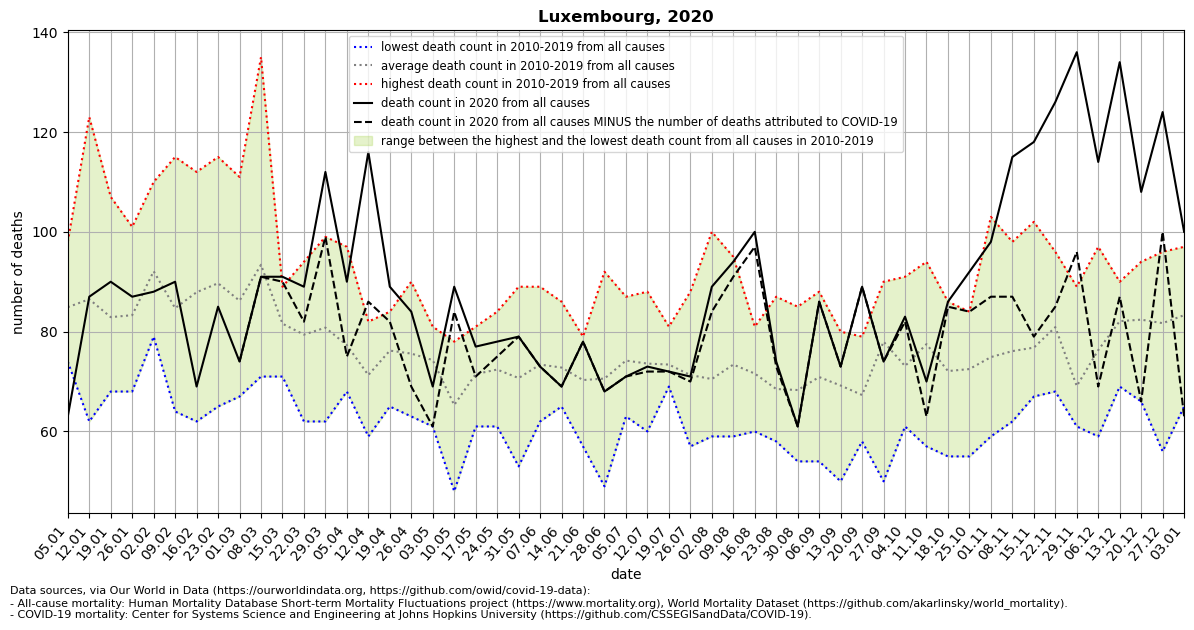

The table this chart was drawn from, first rows:
location, date, time, time_unit, deaths_2010_all_ages, deaths_2011_all_ages, deaths_2012_all_ages, deaths_2013_all_ages, deaths_2014_all_ages, deaths_2015_all_ages, deaths_2016_all_ages, deaths_2017_all_ages, deaths_2018_all_ages, deaths_2019_all_ages, deaths_2020_all_ages, deaths_2021_all_ages, new_deaths, deaths_min, deaths_max, deaths_mean, deaths_noncovid
Luxembourg, 2020-01-05, 1, weekly, 84.0, 86.0, 84.0, 87.0, 74.0, 81.0, 75.0, 95.0, 85.0, 98.0, 63.0, 101.0, , 74.0, 98.0, 84.9, 
Luxembourg, 2020-01-12, 2, weekly, 86.0, 90.0, 62.0, 73.0, 81.0, 87.0, 81.0, 123.0, 100.0, 82.0, 87.0, 96.0, , 62.0, 123.0, 86.5, 
Luxembourg, 2020-01-19, 3, weekly, 80.0, 83.0, 73.0, 88.0, 68.0, 80.0, 85.0, 107.0, 84.0, 81.0, 90.0, 89.0, , 68.0, 107.0, 82.9, 
Luxembourg, 2020-01-26, 4, weekly, 73.0, 79.0, 68.0, 87.0, 80.0, 94.0, 83.0, 101.0, 85.0, 83.0, 87.0, 110.0, , 68.0, 101.0, 83.3, 
Luxembourg, 2020-02-02, 5, weekly, 86.0, 85.0, 86.0, 87.0, 91.0, 100.0, 79.0, 110.0, 96.0, 101.0, 88.0, , , 79.0, 110.0, 92.1, 
Luxembourg, 2020-02-09, 6, weekly, 77.0, 67.0, 78.0, 76.0, 64.0, 100.0, 72.0, 92.0, 115.0, 106.0, 90.0, , , 64.0, 115.0, 84.7, 
Luxembourg, 2020-02-16, 7, weekly, 77.0, 62.0, 84.0, 88.0, 82.0, 92.0, 85.0, 86.0, 111.0, 112.0, 69.0, , , 62.0, 112.0, 87.9, 
Luxembourg, 2020-02-23, 8, weekly, 83.0, 100.0, 95.0, 86.0, 81.0, 115.0, 65.0, 71.0, 112.0, 89.0, 85.0, , , 65.0, 115.0, 89.7, 
Luxembourg, 2020-03-01, 9, weekly, 93.0, 78.0, 82.0, 84.0, 87.0, 88.0, 82.0, 67.0, 111.0, 90.0, 74.0, , 0.0, 67.0, 111.0, 86.2, 74.0
Luxembourg, 2020-03-08, 10, weekly, 74.0, 71.0, 91.0, 114.0, 74.0, 112.0, 91.0, 89.0, 135.0, 83.0, 91.0, , 0.0, 71.0, 135.0, 93.4, 91.0
Luxembourg, 2020-03-15, 11, weekly, 71.0, 89.0, 87.0, 85.0, 76.0, 84.0, 86.0, 75.0, 85.0, 78.0, 91.0, , 1.0, 71.0, 89.0, 81.6, 90.0
Luxembourg, 2020-03-22, 12, weekly, 62.0, 65.0, 80.0, 76.0, 81.0, 73.0, 91.0, 89.0, 94.0, 83.0, 89.0, , 7.0, 62.0, 94.0, 79.4, 82.0
Luxembourg, 2020-03-29, 13, weekly, 86.0, 62.0, 79.0, 78.0, 72.0, 88.0, 82.0, 99.0, 70.0, 92.0, 112.0, , 13.0, 62.0, 99.0, 80.8, 99.0
Luxembourg, 2020-04-05, 14, weekly, 68.0, 71.0, 73.0, 74.0, 69.0, 91.0, 78.0, 97.0, 75.0, 77.0, 90.0, , 15.0, 68.0, 97.0, 77.3, 75.0
Luxembourg, 2020-04-12, 15, weekly, 66.0, 59.0, 82.0, 70.0, 78.0, 75.0, 70.0, 63.0, 80.0, 70.0, 116.0, , 30.0, 59.0, 82.0, 71.3, 86.0
Luxembourg, 2020-04-19, 16, weekly, 71.0, 76.0, 65.0, 84.0, 71.0, 80.0, 71.0, 83.0, 83.0, 78.0, 89.0, , 7.0, 65.0, 84.0, 76.2, 82.0
Luxembourg, 2020-04-26, 17, weekly, 67.0, 90.0, 69.0, 75.0, 84.0, 72.0, 63.0, 90.0, 64.0, 82.0, 84.0, , 15.0, 63.0, 90.0, 75.6, 69.0
Luxembourg, 2020-05-03, 18, weekly, 70.0, 81.0, 77.0, 79.0, 77.0, 61.0, 76.0, 74.0, 67.0, 81.0, 69.0, , 8.0, 61.0, 81.0, 74.3, 61.0
Luxembourg, 2020-05-10, 19, weekly, 78.0, 65.0, 61.0, 49.0, 48.0, 68.0, 68.0, 73.0, 77.0, 66.0, 89.0, , 5.0, 48.0, 78.0, 65.3, 84.0
Luxembourg, 2020-05-17, 20, weekly, 76.0, 69.0, 81.0, 71.0, 61.0, 65.0, 77.0, 63.0, 75.0, 77.0, 77.0, , 6.0, 61.0, 81.0, 71.5, 71.0
Luxembourg, 2020-05-24, 21, weekly, 75.0, 65.0, 76.0, 61.0, 65.0, 62.0, 82.0, 72.0, 84.0, 82.0, 78.0, , 3.0, 61.0, 84.0, 72.4, 75.0
Luxembourg, 2020-05-31, 22, weekly, 74.0, 69.0, 89.0, 64.0, 65.0, 77.0, 72.0, 64.0, 53.0, 80.0, 79.0, , 0.0, 53.0, 89.0, 70.7, 79.0
Luxembourg, 2020-06-07, 23, weekly, 65.0, 79.0, 72.0, 83.0, 66.0, 71.0, 62.0, 76.0, 89.0, 71.0, 73.0, , 0.0, 62.0, 89.0, 73.4, 73.0
Luxembourg, 2020-06-14, 24, weekly, 67.0, 68.0, 67.0, 79.0, 74.0, 65.0, 81.0, 86.0, 74.0, 67.0, 69.0, , 0.0, 65.0, 86.0, 72.8, 69.0
Luxembourg, 2020-06-21, 25, weekly, 78.0, 69.0, 79.0, 70.0, 74.0, 76.0, 71.0, 66.0, 57.0, 63.0, 78.0, , 0.0, 57.0, 79.0, 70.3, 78.0
Luxembourg, 2020-06-28, 26, weekly, 75.0, 81.0, 64.0, 60.0, 82.0, 54.0, 49.0, 72.0, 77.0, 92.0, 68.0, , 0.0, 49.0, 92.0, 70.6, 68.0
Luxembourg, 2020-07-05, 27, weekly, 63.0, 80.0, 63.0, 80.0, 80.0, 87.0, 70.0, 71.0, 77.0, 71.0, 71.0, , 0.0, 63.0, 87.0, 74.2, 71.0
Luxembourg, 2020-07-12, 28, weekly, 72.0, 60.0, 77.0, 63.0, 62.0, 88.0, 80.0, 85.0, 63.0, 86.0, 73.0, , 1.0, 60.0, 88.0, 73.6, 72.0
Luxembourg, 2020-07-19, 29, weekly, 74.0, 70.0, 81.0, 74.0, 74.0, 69.0, 77.0, 76.0, 69.0, 70.0, 72.0, , 0.0, 69.0, 81.0, 73.4, 72.0
Luxembourg, 2020-07-26, 30, weekly, 66.0, 76.0, 61.0, 68.0, 68.0, 57.0, 74.0, 83.0, 88.0, 72.0, 71.0, , 1.0, 57.0, 88.0, 71.3, 70.0
Luxembourg, 2020-08-02, 31, weekly, 59.0, 73.0, 63.0, 68.0, 67.0, 73.0, 64.0, 66.0, 100.0, 72.0, 89.0, , 5.0, 59.0, 100.0, 70.5, 84.0
Luxembourg, 2020-08-09, 32, weekly, 70.0, 67.0, 69.0, 89.0, 66.0, 68.0, 69.0, 59.0, 95.0, 82.0, 94.0, , 3.0, 59.0, 95.0, 73.4, 91.0
Luxembourg, 2020-08-16, 33, weekly, 66.0, 81.0, 70.0, 60.0, 69.0, 71.0, 72.0, 67.0, 81.0, 79.0, 100.0, , 3.0, 60.0, 81.0, 71.6, 97.0
Luxembourg, 2020-08-23, 34, weekly, 58.0, 87.0, 72.0, 70.0, 62.0, 73.0, 69.0, 71.0, 58.0, 65.0, 74.0, , 1.0, 58.0, 87.0, 68.5, 73.0
Luxembourg, 2020-08-30, 35, weekly, 58.0, 54.0, 66.0, 56.0, 69.0, 70.0, 85.0, 76.0, 72.0, 77.0, 61.0, , 0.0, 54.0, 85.0, 68.3, 61.0
Luxembourg, 2020-09-06, 36, weekly, 61.0, 64.0, 65.0, 54.0, 85.0, 73.0, 71.0, 75.0, 88.0, 73.0, 86.0, , 0.0, 54.0, 88.0, 70.9, 86.0
Luxembourg, 2020-09-13, 37, weekly, 65.0, 65.0, 50.0, 69.0, 74.0, 80.0, 73.0, 78.0, 60.0, 78.0, 73.0, , 0.0, 50.0, 80.0, 69.2, 73.0
Luxembourg, 2020-09-20, 38, weekly, 71.0, 58.0, 76.0, 60.0, 71.0, 65.0, 61.0, 79.0, 60.0, 72.0, 89.0, , 0.0, 58.0, 79.0, 67.3, 89.0
Luxembourg, 2020-09-27, 39, weekly, 73.0, 50.0, 90.0, 76.0, 87.0, 70.0, 77.0, 88.0, 84.0, 85.0, 74.0, , 0.0, 50.0, 90.0, 78.0, 74.0
Luxembourg, 2020-10-04, 40, weekly, 78.0, 67.0, 61.0, 68.0, 71.0, 65.0, 69.0, 78.0, 91.0, 83.0, 83.0, , 1.0, 61.0, 91.0, 73.1, 82.0
Luxembourg, 2020-10-11, 41, weekly, 57.0, 74.0, 68.0, 68.0, 84.0, 68.0, 85.0, 94.0, 90.0, 87.0, 70.0, , 7.0, 57.0, 94.0, 77.5, 63.0
Luxembourg, 2020-10-18, 42, weekly, 79.0, 77.0, 72.0, 64.0, 55.0, 66.0, 80.0, 80.0, 86.0, 62.0, 86.0, , 1.0, 55.0, 86.0, 72.1, 85.0
Luxembourg, 2020-10-25, 43, weekly, 72.0, 69.0, 82.0, 75.0, 55.0, 73.0, 71.0, 84.0, 61.0, 83.0, 92.0, , 8.0, 55.0, 84.0, 72.5, 84.0
Luxembourg, 2020-11-01, 44, weekly, 60.0, 72.0, 61.0, 59.0, 71.0, 84.0, 72.0, 84.0, 83.0, 103.0, 98.0, , 11.0, 59.0, 103.0, 74.9, 87.0
Luxembourg, 2020-11-08, 45, weekly, 62.0, 88.0, 68.0, 63.0, 65.0, 74.0, 76.0, 77.0, 98.0, 90.0, 115.0, , 28.0, 62.0, 98.0, 76.1, 87.0
Luxembourg, 2020-11-15, 46, weekly, 67.0, 69.0, 70.0, 77.0, 89.0, 67.0, 82.0, 75.0, 70.0, 102.0, 118.0, , 39.0, 67.0, 102.0, 76.8, 79.0
Luxembourg, 2020-11-22, 47, weekly, 87.0, 75.0, 68.0, 69.0, 85.0, 78.0, 73.0, 96.0, 89.0, 89.0, 126.0, , 41.0, 68.0, 96.0, 80.9, 85.0
Luxembourg, 2020-11-29, 48, weekly, 61.0, 64.0, 61.0, 71.0, 63.0, 61.0, 79.0, 70.0, 72.0, 89.0, 136.0, , 40.0, 61.0, 89.0, 69.1, 96.0
Luxembourg, 2020-12-06, 49, weekly, 77.0, 72.0, 67.0, 68.0, 86.0, 59.0, 81.0, 97.0, 69.0, 87.0, 114.0, , 45.0, 59.0, 97.0, 76.3, 69.0
Luxembourg, 2020-12-13, 50, weekly, 85.0, 81.0, 90.0, 69.0, 82.0, 76.0, 86.0, 78.0, 85.0, 89.0, 134.0, , 47.0, 69.0, 90.0, 82.1, 87.0
Luxembourg, 2020-12-20, 51, weekly, 88.0, 66.0, 94.0, 77.0, 80.0, 83.0, 76.0, 85.0, 92.0, 83.0, 108.0, , 42.0, 66.0, 94.0, 82.4, 66.0
Luxembourg, 2020-12-27, 52, weekly, 78.0, 78.0, 80.0, 72.0, 88.0, 56.0, 93.0, 96.0, 81.0, 95.0, 124.0, , 24.0, 56.0, 96.0, 81.7, 100.0
Luxembourg, 2021-01-03, 53, weekly, , , , , , , , , , , 100.0, , 37.0, 65.0, 97.0, 83.3, 63.0
